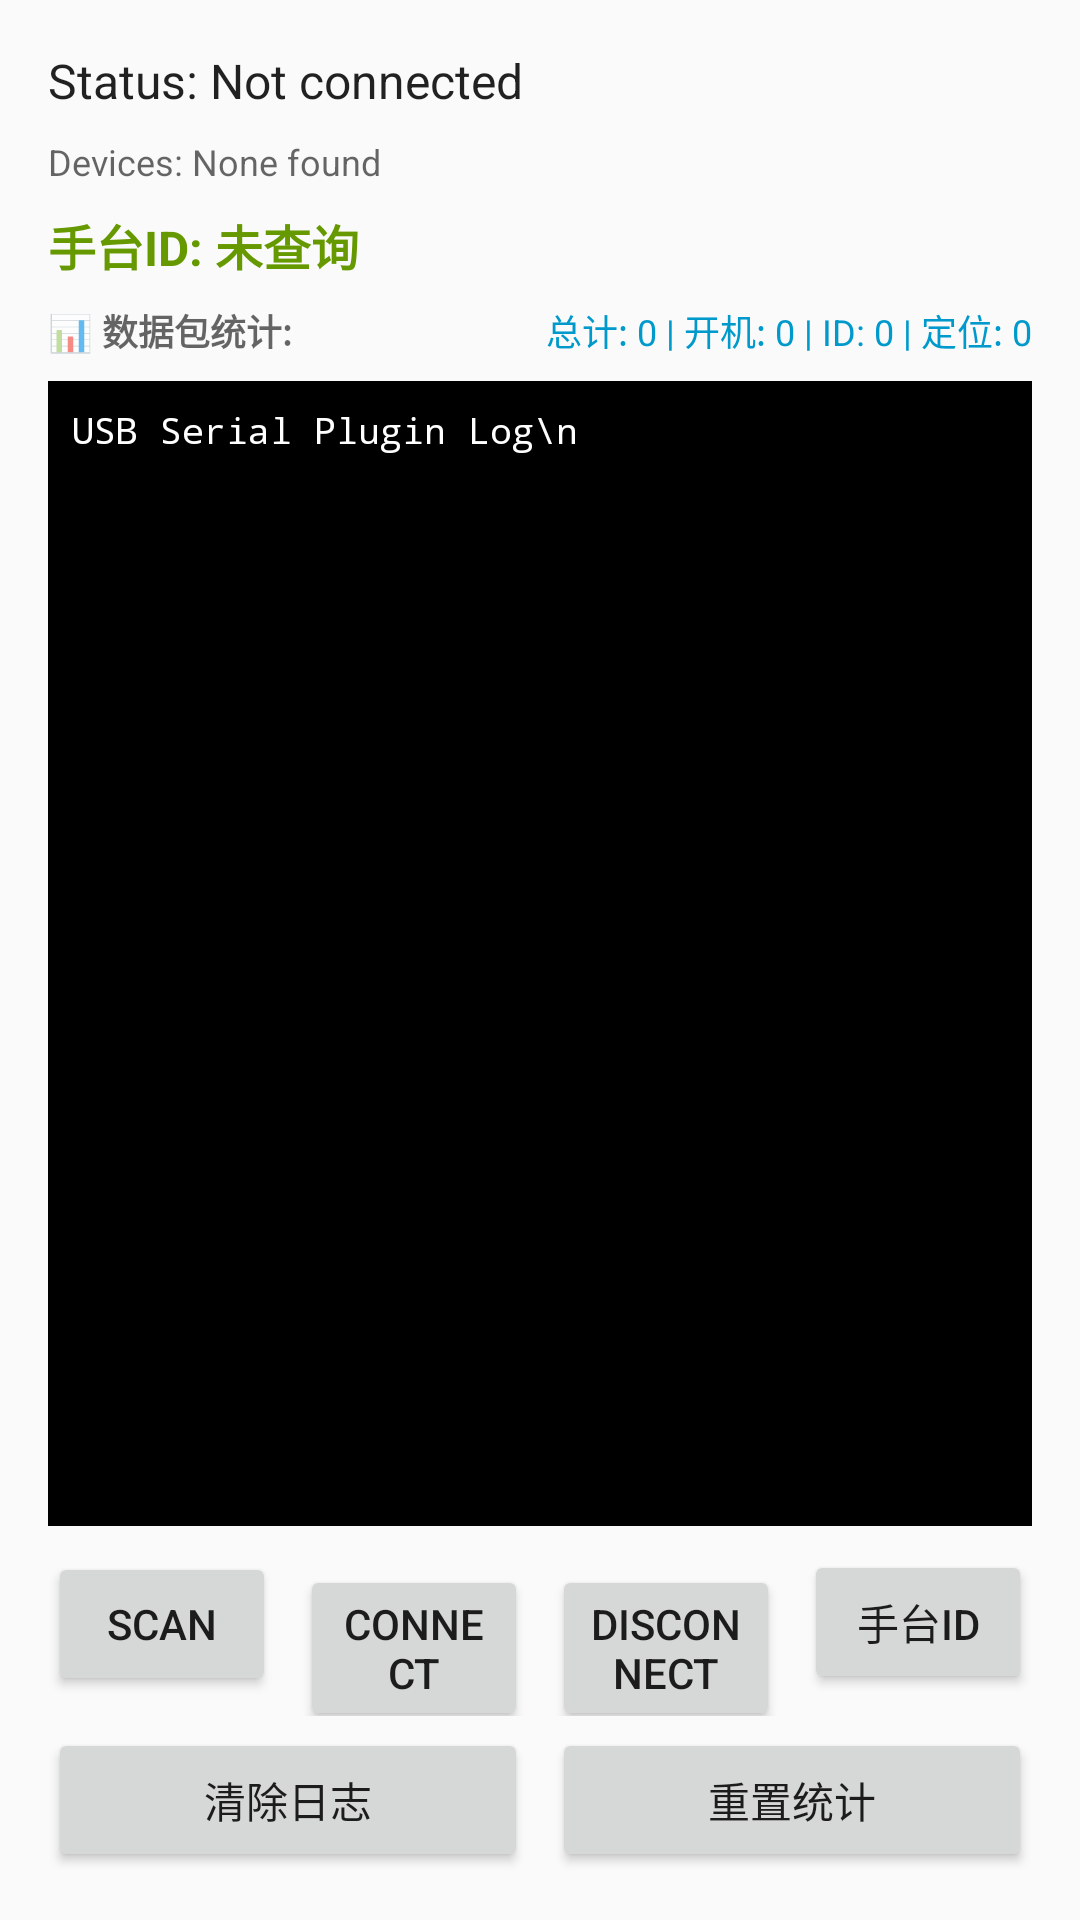

Write the Android layout XML for this screen, with the resource values it uses.
<!-- AndroidManifest.xml: application theme AppTheme -->
<!-- res/layout/usb_serial_layout.xml -->
﻿<?xml version="1.0" encoding="utf-8"?>
<LinearLayout xmlns:android="http://schemas.android.com/apk/res/android"
    android:layout_width="match_parent"
    android:layout_height="match_parent"
    android:orientation="vertical"
    android:padding="16dp">

    <TextView
        android:id="@+id/tv_status"
        android:layout_width="match_parent"
        android:layout_height="wrap_content"
        android:text="Status: Not connected"
        android:textAppearance="@style/TextAppearance.AppCompat.Medium"
        android:layout_marginBottom="8dp" />

    <TextView
        android:id="@+id/tv_devices"
        android:layout_width="match_parent"
        android:layout_height="wrap_content"
        android:text="Devices: None found"
        android:textAppearance="@style/TextAppearance.AppCompat.Small"
        android:layout_marginBottom="8dp" />

    <TextView
        android:id="@+id/tv_device_id"
        android:layout_width="match_parent"
        android:layout_height="wrap_content"
        android:text="手台ID: 未查询"
        android:textAppearance="@style/TextAppearance.AppCompat.Medium"
        android:textColor="@android:color/holo_green_dark"
        android:textStyle="bold"
        android:layout_marginBottom="8dp" />

    <LinearLayout
        android:layout_width="match_parent"
        android:layout_height="wrap_content"
        android:orientation="horizontal"
        android:layout_marginBottom="8dp">

        <TextView
            android:layout_width="0dp"
            android:layout_height="wrap_content"
            android:layout_weight="1"
            android:text="📊 数据包统计:"
            android:textAppearance="@style/TextAppearance.AppCompat.Small"
            android:textStyle="bold" />

        <TextView
            android:id="@+id/tv_packet_stats"
            android:layout_width="wrap_content"
            android:layout_height="wrap_content"
            android:text="总计: 0 | 开机: 0 | ID: 0 | 定位: 0"
            android:textAppearance="@style/TextAppearance.AppCompat.Small"
            android:textColor="@android:color/holo_blue_dark" />

    </LinearLayout>

    <ScrollView
        android:id="@+id/log_scroll"
        android:layout_width="match_parent"
        android:layout_height="0dp"
        android:layout_weight="1"
        android:background="@android:color/black"
        android:padding="8dp">

        <TextView
            android:id="@+id/tv_log"
            android:layout_width="match_parent"
            android:layout_height="wrap_content"
            android:text="USB Serial Plugin Log\n"
            android:textColor="@android:color/white"
            android:textSize="12sp"
            android:fontFamily="monospace" />

    </ScrollView>

    <LinearLayout
        android:layout_width="match_parent"
        android:layout_height="wrap_content"
        android:orientation="horizontal"
        android:layout_marginTop="8dp">

        <Button
            android:id="@+id/btn_scan"
            android:layout_width="0dp"
            android:layout_height="wrap_content"
            android:layout_weight="1"
            android:text="Scan"
            android:layout_marginEnd="4dp" />

        <Button
            android:id="@+id/btn_connect_first"
            android:layout_width="0dp"
            android:layout_height="wrap_content"
            android:layout_weight="1"
            android:text="Connect"
            android:layout_marginStart="4dp"
            android:layout_marginEnd="4dp" />

        <Button
            android:id="@+id/btn_disconnect"
            android:layout_width="0dp"
            android:layout_height="wrap_content"
            android:layout_weight="1"
            android:text="Disconnect"
            android:layout_marginStart="4dp"
            android:layout_marginEnd="4dp" />

        <Button
            android:id="@+id/btn_send_test"
            android:layout_width="0dp"
            android:layout_height="wrap_content"
            android:layout_weight="1"
            android:text="手台ID"
            android:layout_marginStart="4dp" />

    </LinearLayout>

    <LinearLayout
        android:layout_width="match_parent"
        android:layout_height="wrap_content"
        android:orientation="horizontal"
        android:layout_marginTop="4dp">

        <Button
            android:id="@+id/btn_clear_log"
            android:layout_width="0dp"
            android:layout_height="wrap_content"
            android:layout_weight="1"
            android:text="清除日志"
            android:layout_marginEnd="4dp" />

        <Button
            android:id="@+id/btn_reset_stats"
            android:layout_width="0dp"
            android:layout_height="wrap_content"
            android:layout_weight="1"
            android:text="重置统计"
            android:layout_marginStart="4dp" />

    </LinearLayout>

</LinearLayout>
<!-- resources referenced by this layout -->
<resources>
  <style name="TextAppearance.AppCompat.Medium" parent="android:TextAppearance.Medium">
          <item name="android:textSize">16sp</item>
          <item name="android:textColor">?android:attr/textColorPrimary</item>
      </style>
  <style name="TextAppearance.AppCompat.Small" parent="android:TextAppearance.Small">
          <item name="android:textSize">12sp</item>
          <item name="android:textColor">?android:attr/textColorSecondary</item>
      </style>
  <style name="AppTheme" parent="android:Theme.Material.Light">
          
      </style>
</resources>
